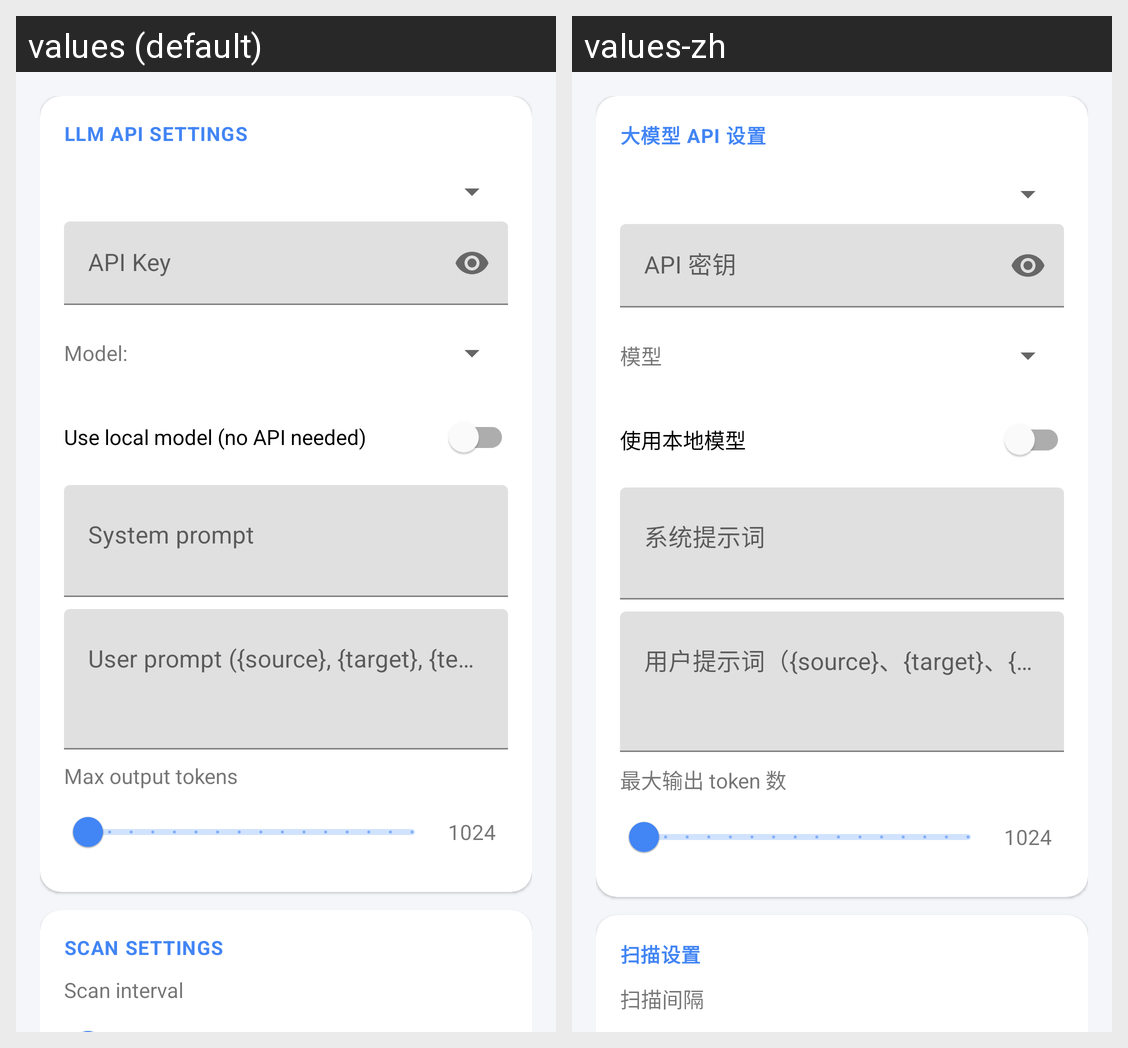

The Android screen above is rendered under two locales of the same app. Produce the string resources it draws, with the default and per-locale values.
Android screen res/layout/activity_settings.xml rendered under 2 locales, left to right: values (default), values-zh. Device: Nexus 5 (rendered at 1080×1920; each locale shown at half size, 540×960, under a caption strip naming it); theme Theme.ScreenTranslator.
Strings drawn on this screen, with the default value and each locale's value (text and hints the layout hard-codes, and strings that could not be matched under every locale, appear in the picture but are not listed):

llm_api_settings
  values: LLM API Settings
  values-zh: 大模型 API 设置

api_key
  values: API Key
  values-zh: API 密钥

model
  values: Model:
  values-zh: 模型

use_local_model
  values: Use local model (no API needed)
  values-zh: 使用本地模型

system_prompt_label
  values: System prompt
  values-zh: 系统提示词

user_prompt_label
  values: User prompt ({source}, {target}, {text})
  values-zh: 用户提示词（{source}、{target}、{text}）

max_output_tokens
  values: Max output tokens
  values-zh: 最大输出 token 数

capture_settings
  values: Scan Settings
  values-zh: 扫描设置

capture_interval
  values: Scan interval
  values-zh: 扫描间隔
